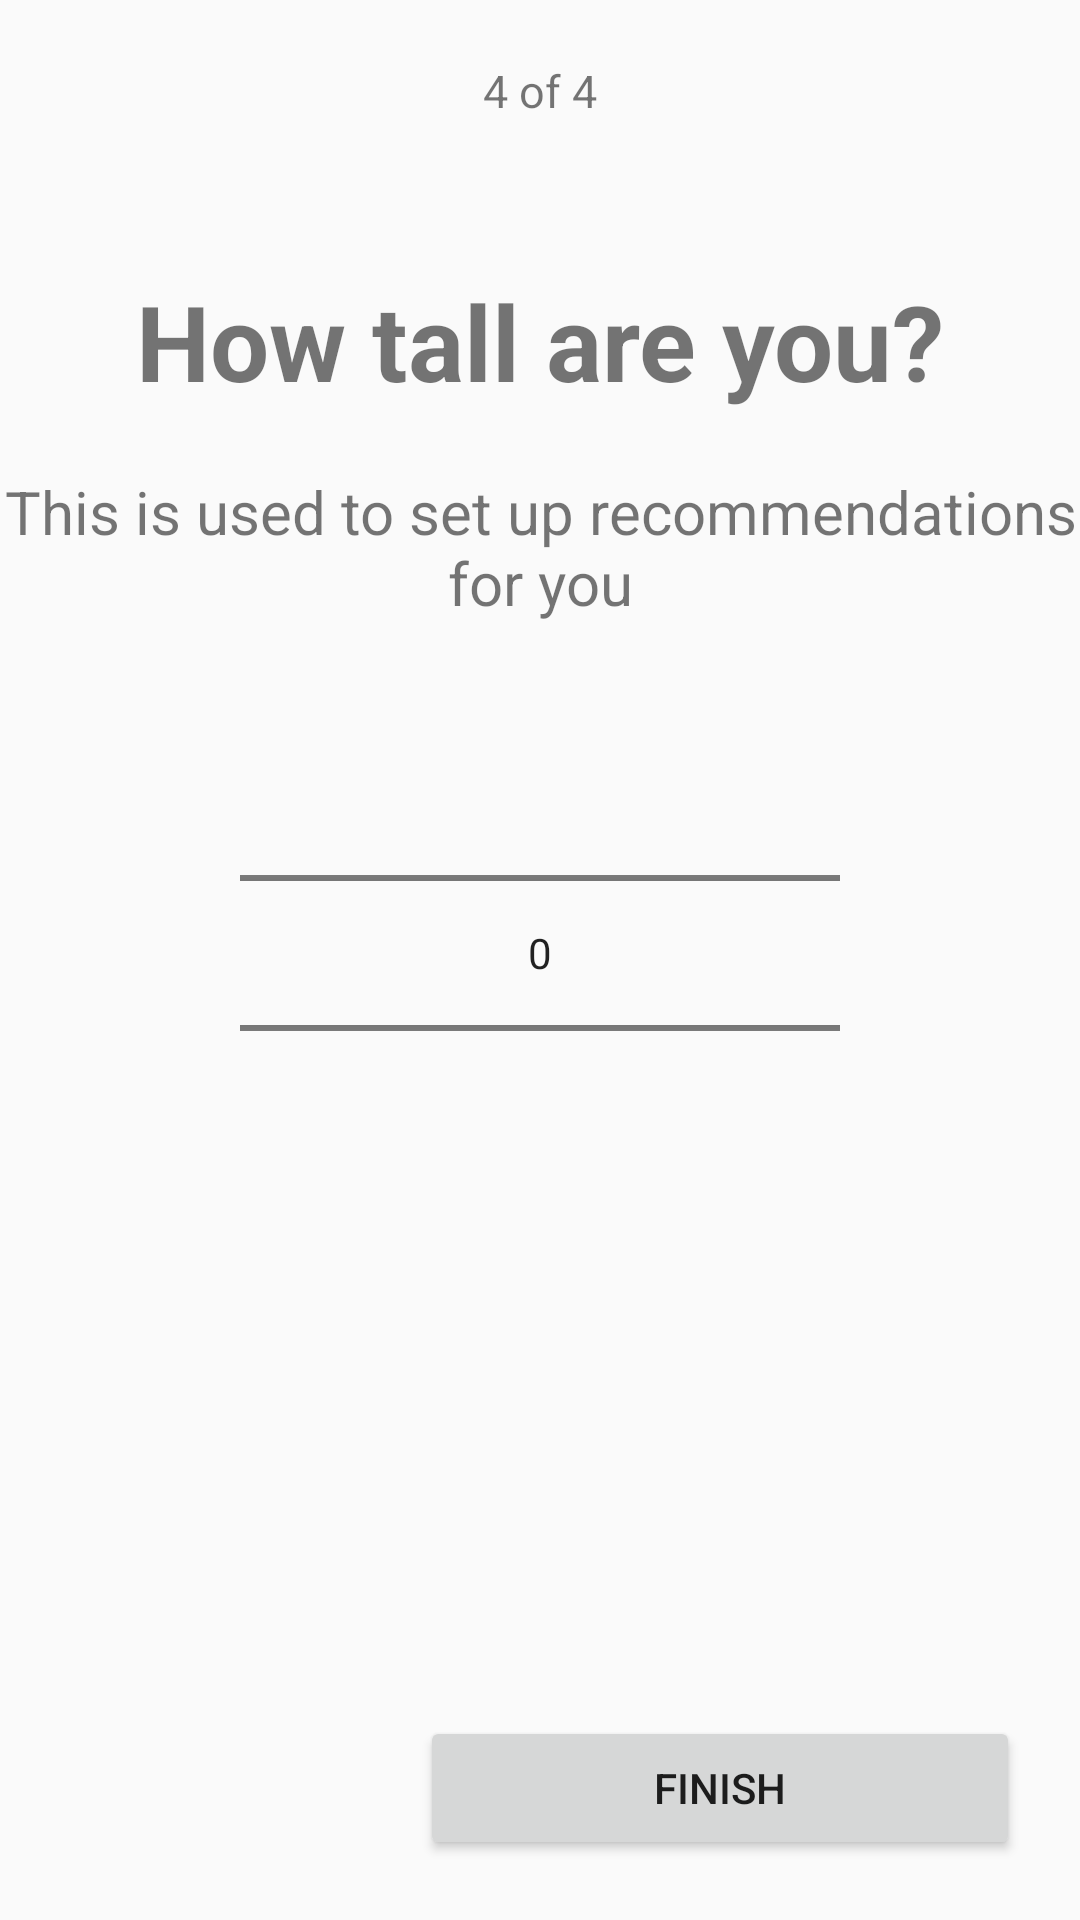

Layout XML and referenced resources for this Android screen:
<!-- AndroidManifest.xml: application theme Theme.AppCompat.Light.NoActionBar -->
<!-- res/layout/activity_register_page4.xml -->
<?xml version="1.0" encoding="utf-8"?>
<LinearLayout
    xmlns:android="http://schemas.android.com/apk/res/android"
    xmlns:app="http://schemas.android.com/apk/res-auto"
    xmlns:tools="http://schemas.android.com/tools"
    android:layout_width="match_parent"
    android:layout_height="match_parent"
    android:orientation="vertical"
    tools:context=".RegisterPage4">

    <TextView
        android:id="@+id/lbl_register_page4"
        android:layout_width="match_parent"
        android:layout_height="wrap_content"
        android:paddingTop="20dp"
        android:textSize="15sp"
        android:textAlignment="center"
        android:text="@string/register_4of4"/>

    <TextView
        android:id="@+id/lbl_register_page4_t"
        android:layout_width="match_parent"
        android:layout_height="wrap_content"
        android:paddingTop="50dp"
        android:textSize="35sp"
        android:textAlignment="center"
        android:textStyle="bold"
        android:text="@string/register_page4_t"/>

    <TextView
        android:id="@+id/lbl_register_page4_s"
        android:layout_width="match_parent"
        android:layout_height="wrap_content"
        android:paddingTop="20dp"
        android:textSize="20sp"
        android:textAlignment="center"
        android:text="@string/register_page4_s"/>

    <RelativeLayout
        android:layout_width="match_parent"
        android:layout_height="match_parent"
        android:padding="20dp">

        <NumberPicker
            android:id="@+id/np_register3"
            android:layout_width="200dp"
            android:layout_height="wrap_content"
            android:layout_centerHorizontal="true"
            android:descendantFocusability="blocksDescendants"></NumberPicker>

        <ImageView
            android:id="@+id/icon_back_arrow"
            android:layout_width="24dp"
            android:layout_height="24dp"
            android:layout_alignParentBottom="true"
            android:contentDescription="@string/back_arrow"
            app:srcCompat="@drawable/ic_arrow_back_black_24dp"
            android:tint="@color/colorBlue" />

        <Button
            android:id="@+id/btn_register_finish"
            android:layout_width="200dp"
            android:layout_height="wrap_content"
            android:layout_centerHorizontal="true"
            android:layout_alignParentBottom="true"
            android:layout_alignParentEnd="true"
            android:text="@string/register_finish"/>

    </RelativeLayout>

</LinearLayout>
<!-- resources referenced by this layout -->
<resources>
  <color name="colorBlue">#2b479f</color>
  <string name="back_arrow">Back Arrow</string>
  <string name="register_4of4">4 of 4</string>
  <string name="register_finish">Finish</string>
  <string name="register_page4_s">This is used to set up recommendations for you</string>
  <string name="register_page4_t">How tall are you?</string>
</resources>
